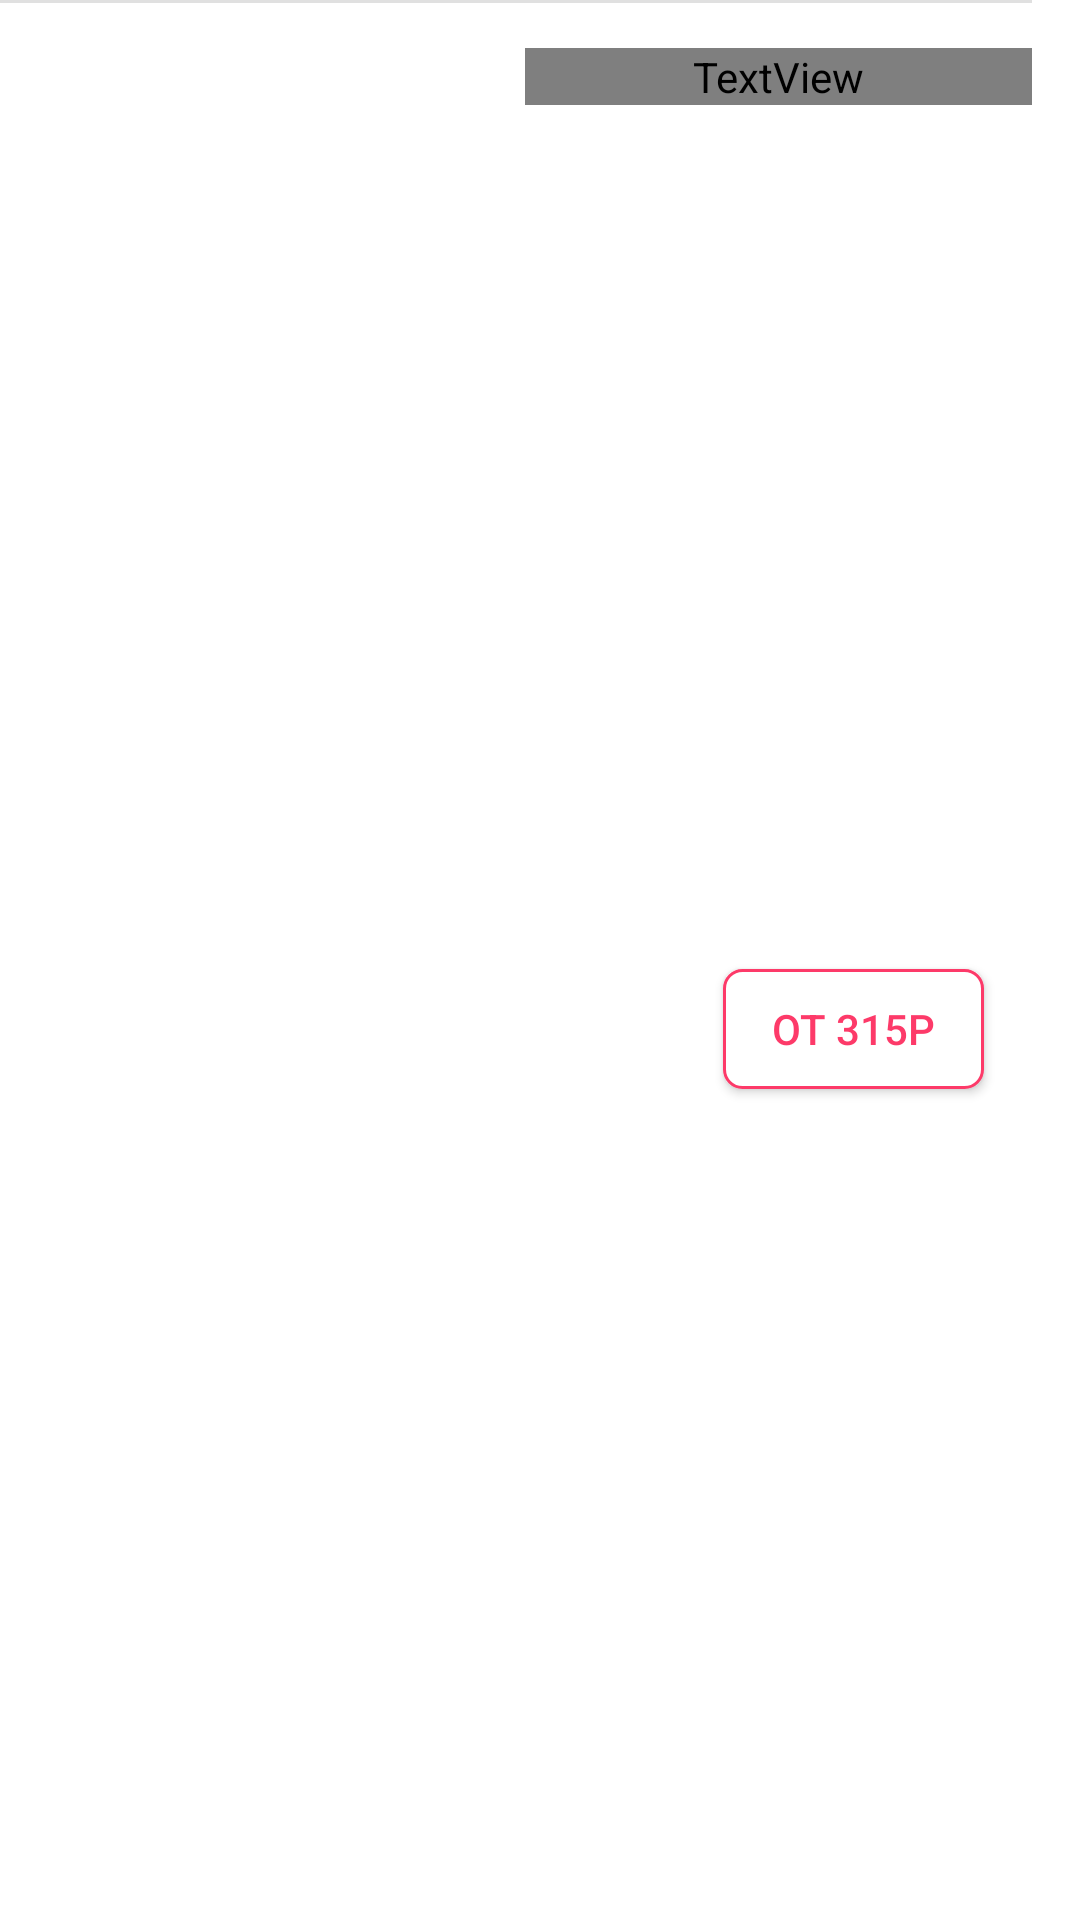

Reconstruct the res/layout file that produces this screen, plus the resources it refers to.
<!-- AndroidManifest.xml: application theme Theme.HammerHead -->
<!-- res/layout/pizza_view.xml -->
<?xml version="1.0" encoding="utf-8"?>
<androidx.constraintlayout.widget.ConstraintLayout
    xmlns:android="http://schemas.android.com/apk/res/android"
    xmlns:app="http://schemas.android.com/apk/res-auto"
    xmlns:tools="http://schemas.android.com/tools"
    android:layout_width="match_parent"
    android:layout_height="wrap_content"
    android:paddingBottom="16dp"
    android:paddingEnd="16dp">

    <ImageView
        android:id="@+id/imagePizza"
        android:layout_width="135dp"
        android:layout_height="135dp"
        android:layout_marginStart="16dp"
        android:layout_marginTop="16dp"
        app:layout_constraintStart_toStartOf="parent"
        app:layout_constraintTop_toTopOf="parent"
        app:srcCompat="@drawable/buffalo" />

    <TextView
        android:id="@+id/title"
        android:layout_width="0dp"
        android:layout_height="wrap_content"
        android:layout_marginStart="24dp"
        android:layout_marginTop="16dp"
        android:fontFamily="@font/roboto_medium"
        android:gravity="start"
        tools:text="Ветчина и грибы "
        android:textColor="#222831"
        android:textSize="19sp"
        app:layout_constraintEnd_toEndOf="parent"
        app:layout_constraintStart_toEndOf="@+id/imagePizza"
        app:layout_constraintTop_toTopOf="parent" />

    <TextView
        android:id="@+id/description"
        android:layout_width="0dp"
        android:layout_height="wrap_content"
        android:layout_marginStart="24dp"
        android:layout_marginTop="8dp"
        android:layout_marginEnd="16dp"
        tools:text="Ветчина,шампиньоны, увеличинная порция моцареллы, томатный соус"
        app:layout_constraintEnd_toEndOf="parent"
        app:layout_constraintStart_toEndOf="@+id/imagePizza"
        app:layout_constraintTop_toBottomOf="@+id/title" />

    <View
        android:id="@+id/divider"
        android:layout_width="match_parent"
        android:layout_height="1dp"
        app:layout_constraintTop_toTopOf="parent"
        android:background="?android:attr/listDivider"
        tools:layout_editor_absoluteX="1dp"
        tools:layout_editor_absoluteY="1dp" />

    <androidx.appcompat.widget.AppCompatButton
        android:id="@+id/button"
        android:layout_width="87dp"
        android:layout_height="40dp"
        android:layout_marginTop="8dp"
        android:layout_marginEnd="16dp"
        android:layout_marginBottom="16dp"
        android:text="от 315р"
        android:layout_margin="16dp"
        android:textColor="@color/fuchsia"
        android:background="@drawable/button_form"
        app:layout_constraintEnd_toEndOf="parent"
        app:layout_constraintBottom_toBottomOf="parent"
        app:layout_constraintTop_toBottomOf="@+id/description" />
</androidx.constraintlayout.widget.ConstraintLayout>
<!-- resources referenced by this layout -->
<resources>
  <color name="fuchsia">#FD3A69</color>
  <!-- drawable button_form (drawable) -->
  <?xml version="1.0" encoding="utf-8"?>
  <shape xmlns:android="http://schemas.android.com/apk/res/android">
      <solid android:color="@color/white"/>
  
  <stroke android:color="@color/fuchsia"
      android:width="1dp"/>
      <padding android:left="1dp"
          android:top="1dp"
          android:right="1dp"
          android:bottom="1dp" />
  
      <corners android:radius="6dp" />
  </shape>
  <style name="Theme.HammerHead" parent="Theme.MaterialComponents.DayNight.NoActionBar">
          
          <item name="colorPrimary">#FFFFFF</item>
          <item name="colorPrimaryVariant">@color/fuchsia</item>
          <item name="colorPrimaryDark">@color/fuchsia</item>
          
          <item name="colorSecondary">@color/teal_200</item>
          <item name="colorSecondaryVariant">@color/teal_700</item>
          <item name="colorOnSecondary">@color/black</item>
  
          
          <item name="android:statusBarColor" tools:targetApi="l">?attr/colorPrimaryVariant</item>
          
      </style>
  <color name="white">#FFFFFFFF</color>
  <color name="teal_200">#FF03DAC5</color>
  <color name="teal_700">#FF018786</color>
  <color name="black">#FF000000</color>
</resources>
